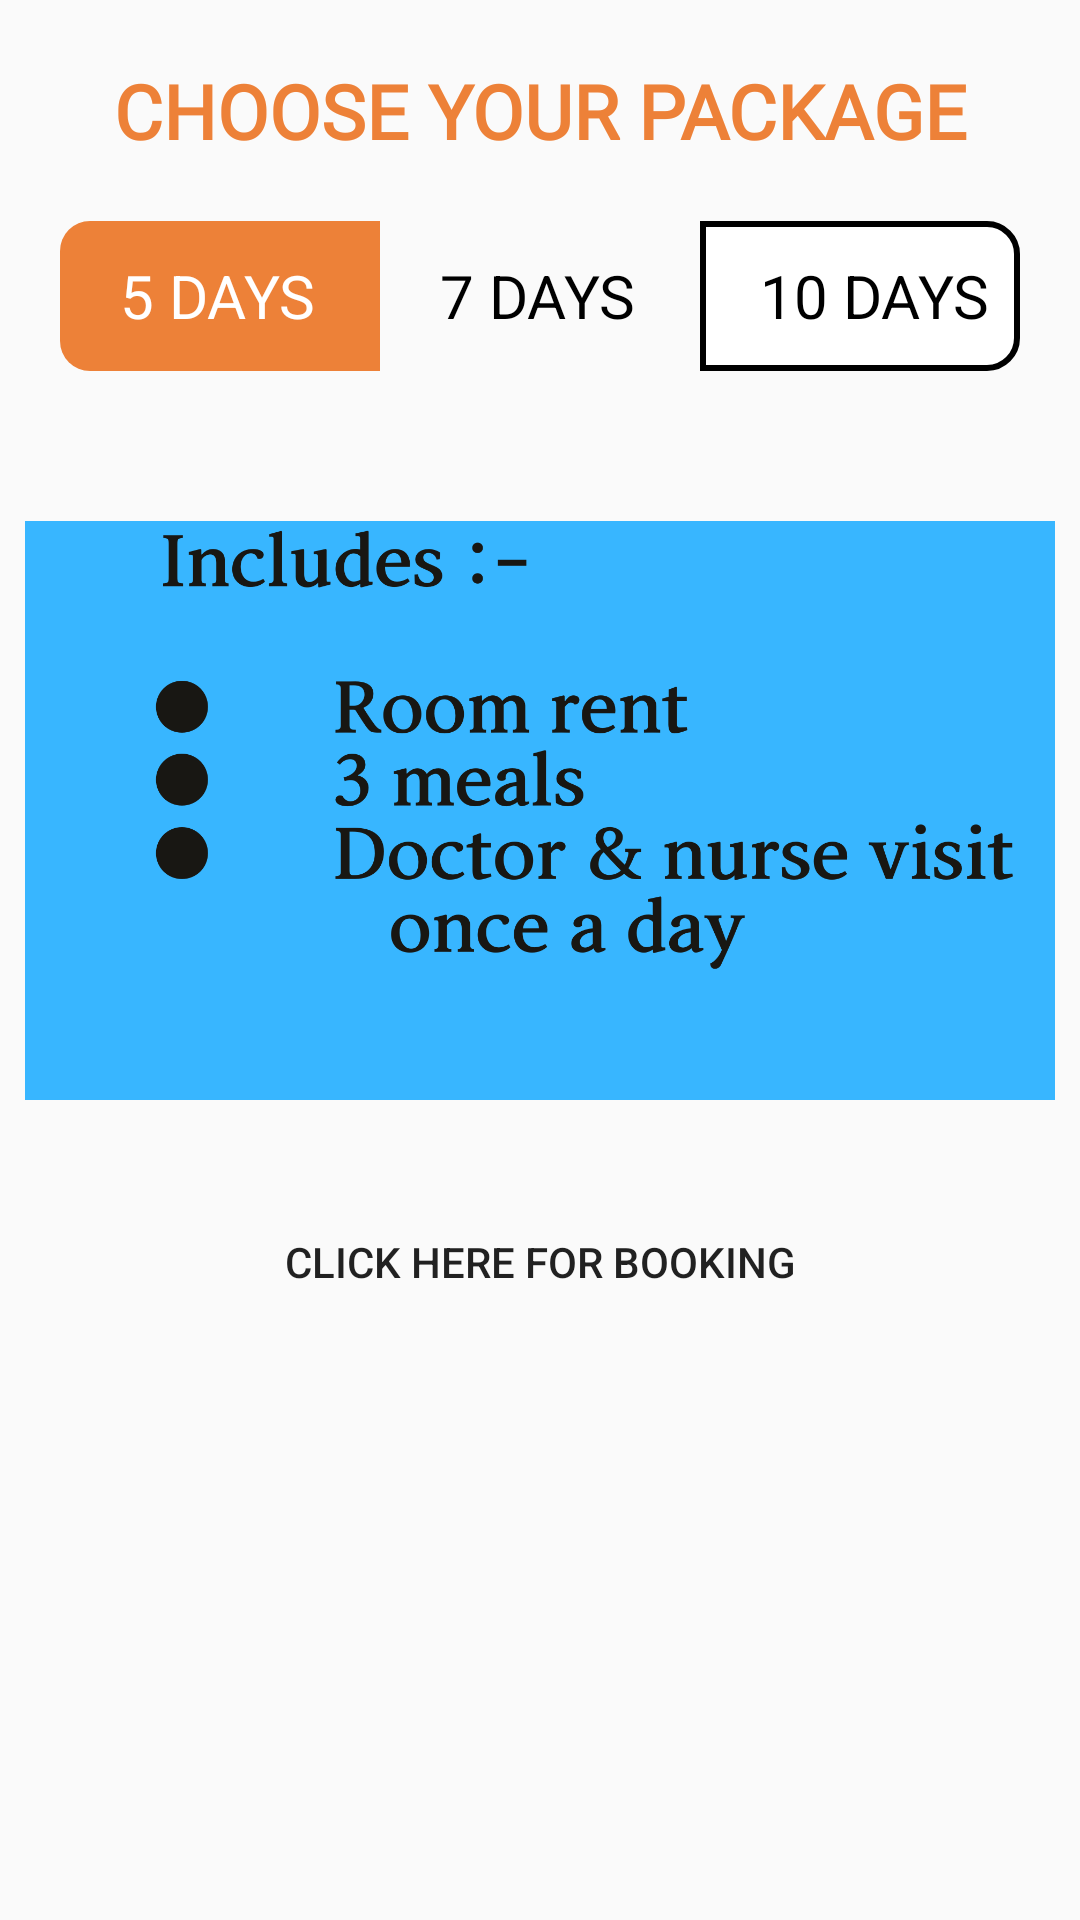

This screen was rendered from an Android layout file. Write that file and the resources it references.
<!-- AndroidManifest.xml: application theme AppTheme -->
<!-- res/layout/fragment_slotbooking.xml -->
<?xml version="1.0" encoding="utf-8"?>
<LinearLayout xmlns:android="http://schemas.android.com/apk/res/android"
    xmlns:tools="http://schemas.android.com/tools"
    android:layout_width="match_parent"
    android:layout_height="match_parent"
    android:orientation="vertical"
    tools:context=".fragments.Slotbooking">

    <TextView
        android:layout_width="match_parent"
        android:text="CHOOSE YOUR PACKAGE"
        android:textColor="@color/colorPrimaryDark"
        android:fontFamily="@font/arial"
        android:textStyle="bold"
        android:gravity="center"
        android:layout_marginTop="20dp"
        android:textSize="25sp"
        android:layout_height="wrap_content">

    </TextView>

  <RadioGroup
      android:layout_width="match_parent"
      android:orientation="horizontal"
      android:layout_marginTop="35sp"
      android:id="@+id/radiopgroup"
      android:gravity="center"
      android:weightSum="3"
      android:layout_margin="20dp"
      android:layout_height="wrap_content">
      <RadioButton
          android:layout_width="0dp"
          android:id="@+id/day5radiobton"
          android:button="@null"
          android:text="5 DAYS "
          android:paddingLeft="20dp"
          android:checked="true"
          android:background="@drawable/radio_btn_selector"
          android:layout_weight="1"
          android:textColor="@android:color/white"
          android:textSize="20sp"
          android:layout_height="50dp">
      </RadioButton>
      <RadioButton
          android:layout_width="0dp"
          android:button="@null"
          android:paddingLeft="20dp"
          android:textSize="20sp"
          android:text="7 DAYS "
          android:id="@+id/day7radiobton"
          android:background="@drawable/radio_btn_selector_7days"
          android:layout_weight="1"
          android:textColor="@android:color/black"
          android:layout_height="50dp">
      </RadioButton>

      <RadioButton
          android:layout_width="0dp"
          android:layout_height="50dp"
         android:button="@null"
          android:paddingLeft="20dp"
          android:id="@+id/day10radiobton"
          android:background="@drawable/rdrio_btn_10day_selector"
          android:layout_weight="1"
          android:textSize="20sp"
          android:text="10 DAYS"
          android:textColor="@android:color/black">

      </RadioButton>
  </RadioGroup>

    <androidx.appcompat.widget.AppCompatImageView
        android:id="@+id/imageview"
        android:layout_marginTop="30sp"
        android:layout_width="match_parent"
        android:layout_height="193dp"
        android:src="@drawable/slotbookingtextfinal"></androidx.appcompat.widget.AppCompatImageView>

    <Button
        android:id="@+id/slotbookibgbtn"
        android:layout_width="200dp"
        android:layout_height="wrap_content"
        android:layout_gravity="center"

        android:layout_marginTop="30dp"
        android:layout_marginBottom="10dp"
        android:background="@drawable/buttons"
        android:padding="6dp"
        android:text="Click here for booking" />

</LinearLayout>
<!-- resources referenced by this layout -->
<resources>
  <color name="colorPrimaryDark">#ed8138</color>
  <!-- drawable radio_btn_selector (drawable) -->
  <?xml version="1.0" encoding="utf-8"?>
  <selector xmlns:android="http://schemas.android.com/apk/res/android">
      <item android:drawable="@drawable/radio_btn_checked" android:state_checked="true"></item>
      <item android:drawable="@drawable/radio_btn_unchecked" android:state_checked="false"></item>
  
  </selector>
  <!-- drawable radio_btn_selector_7days (drawable) -->
  <?xml version="1.0" encoding="utf-8"?>
  <selector xmlns:android="http://schemas.android.com/apk/res/android">
      <item android:drawable="@drawable/radit_btn_7day_checked" android:state_checked="true"></item>
      <item android:drawable="@drawable/radio_btn_7day_unchecked" android:state_checked="false"></item>
  
  </selector>
  <!-- drawable rdrio_btn_10day_selector (drawable) -->
  <?xml version="1.0" encoding="utf-8"?>
  <selector xmlns:android="http://schemas.android.com/apk/res/android">
      <item android:drawable="@drawable/radio_btn_10days_checked" android:state_checked="true"></item>
      <item android:drawable="@drawable/radio_btn_10days_unchecked" android:state_checked="false"></item>
  
  </selector>
  <!-- drawable slotbookingtextfinal: png bitmap (drawable, 110471 bytes) -->
  <style name="AppTheme" parent="Theme.AppCompat.Light.DarkActionBar">
          
          <item name="colorPrimary">@color/colorPrimary</item>
          <item name="colorPrimaryDark">@color/colorPrimaryDark</item>
          <item name="colorAccent">@color/colorAccent</item>
      </style>
  <!-- drawable radio_btn_checked (drawable) -->
  <shape android:shape="rectangle"
      xmlns:android="http://schemas.android.com/apk/res/android">
      <solid android:color="@color/colorPrimaryDark"></solid>
      <corners android:topLeftRadius="10dp" android:bottomLeftRadius="10dp"></corners>
  </shape>
  <!-- drawable radio_btn_unchecked (drawable) -->
  <?xml version="1.0" encoding="utf-8"?>
  <shape android:shape="rectangle"
  xmlns:android="http://schemas.android.com/apk/res/android">
  <solid
      android:color="@android:color/white"/>
  <corners android:topLeftRadius="10dp" android:bottomLeftRadius="10dp"></corners>
  
  <stroke
      android:color="@android:color/black"
      android:width="2sp"/>
  
  </shape>
  <!-- drawable radio_btn_7day_unchecked (drawable) -->
  <?xml version="1.0" encoding="utf-8"?>
  <shape android:shape="rectangle"
      xmlns:android="http://schemas.android.com/apk/res/android">
      <solid
          android:color="@android:color/white"/>
      <stroke
          android:color="@android:color/black"
          android:width="2sp"/>
  
  </shape>
  <!-- drawable radio_btn_10days_checked (drawable) -->
  <shape android:shape="rectangle"
      xmlns:android="http://schemas.android.com/apk/res/android">
      <solid android:color="@color/colorPrimaryDark"></solid>
      <corners android:topRightRadius="10dp" android:bottomRightRadius="10dp"></corners>
  </shape>
  <!-- drawable radio_btn_10days_unchecked (drawable) -->
  <?xml version="1.0" encoding="utf-8"?>
  <shape android:shape="rectangle"
      xmlns:android="http://schemas.android.com/apk/res/android">
      <solid
          android:color="@android:color/white"/>
      <corners android:topRightRadius="10dp" android:bottomRightRadius="10dp"></corners>
  
      <stroke
          android:color="@android:color/black"
          android:width="2sp"/>
  
  </shape>
  <color name="colorPrimary">#ed8138</color>
  <!-- not gathered from this repository: default colours our renderer supplied (Android Studio template values) -->
  <color name="colorAccent">#FF03DAC5</color>
</resources>
